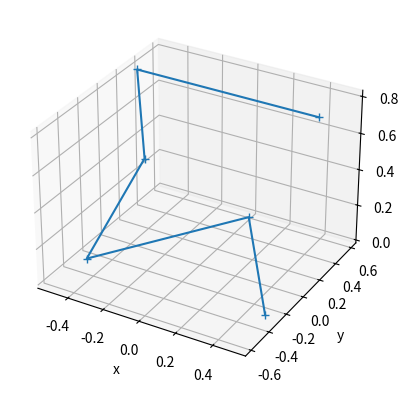

This figure's Python source:
"""
Class and functions to compute edge lengths, and rigidity matrix for octohedron (3D)
"""

import numpy as np
import matplotlib.pyplot as plt
from mpl_toolkits.mplot3d import Axes3D

class RigidityMatrix3D:
    def __init__(self, plot=False, x=None):

        x1 = np.array([[0.5, 0, -0.5, 0, -0.5, 0.5]])
        y = np.array([[-0.2887, 0.5774, -0.2887, -0.5774, 0.2887, 0.2887]])
        z = np.array([[0, 0, 0, 0.8165, 0.8165, 0.8165]])
        
        self.x = np.hstack([np.transpose(x1), np.transpose(y), np.transpose(z)])

        if x is None:
            x = self.x

        print(x)

        if plot:
            fig = plt.figure()
            ax = plt.axes(projection='3d')
            plt.plot(x[:,0], x[:,1], x[:,2], '+-')
            ax.set_xlabel('x')
            ax.set_ylabel('y')
            ax.set_zlabel('z')
            plt.show()

        # Update to pull from matlab functions in the future
        self.Edges = np.array([
            [0, 1], [2, 1], [0, 2], 
            [4, 3], [3, 2], [2, 4], 
            [4, 1], [1, 5], [5, 4], 
            [0, 3], [3, 5], [5, 0]
        ])

    def Get_A_from_Edges(self):
        # Get the adjacency matrix from the list of edges
        m = self.Edges.shape[0]
        n = self.x.shape[0]
        A = np.zeros((n, n))
        # Loop over each edge, inserting one connection
        for i in range(0,m):
            A[self.Edges[i,0], self.Edges[i,1]] = 1

        A = A + A.T
        return A
    
    def Get_Lengths(self, x=None):
        if x is None:
            x = self.x

        m = self.Edges.shape[0]
        Length = np.zeros(m)
        for i in range(0,m):
            Length[i] = np.linalg.norm(x[self.Edges[i,0],:] - x[self.Edges[i,1],:])
        return Length
    
    def Get_R(self, x=None):
        if x is None:
            x = self.x
        m = self.Edges.shape[0] # Find the number of edges
        d = self.x.shape[1] # The dimension of the space - this should make it work for any number of dimensions
        n = self.x.shape[0] # Fine the number of nodes
        R = np.zeros((m, n*d)) # Initialize the rigidity matrix
        for i in range(0,m):
            x1 = x[self.Edges[i,0],:]
            x2 = x[self.Edges[i,1],:]
            normx1x2 = np.linalg.norm(x1-x2)
            for j in range(0,d):
                R[i, self.Edges[i,0] + n*j] = (x1[j] - x2[j]) / normx1x2
                R[i, self.Edges[i,1] + n*j] = -(x1[j] - x2[j]) / normx1x2
        return R
    
if __name__ == "__main__":
    # Test the class
    RM = RigidityMatrix3D(True)
    print(RM.x)
    A = RM.Get_A_from_Edges()
    print(A)
    Length = RM.Get_Lengths()
    print(Length)
    R = RM.Get_R()
    print(R)


